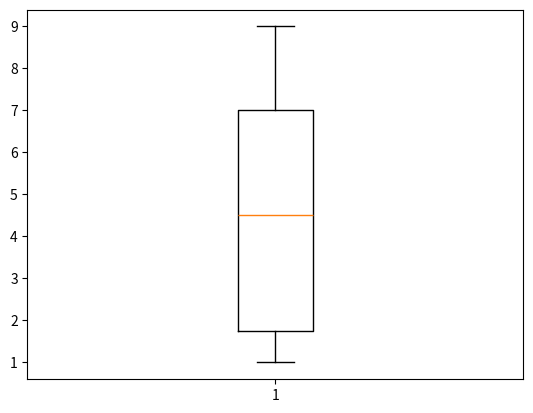
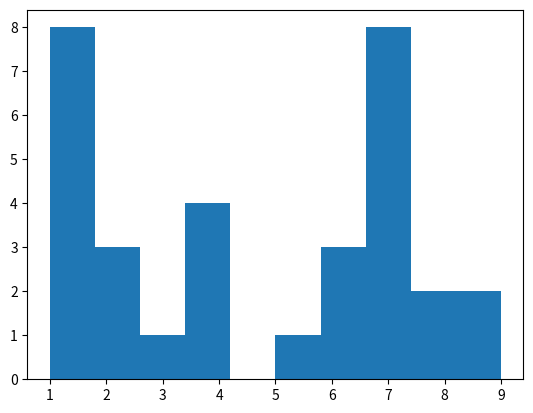
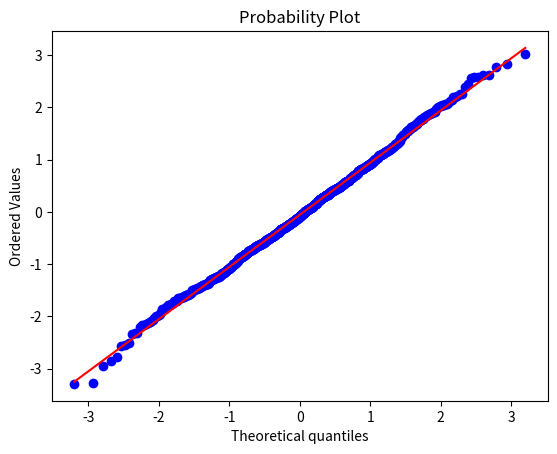
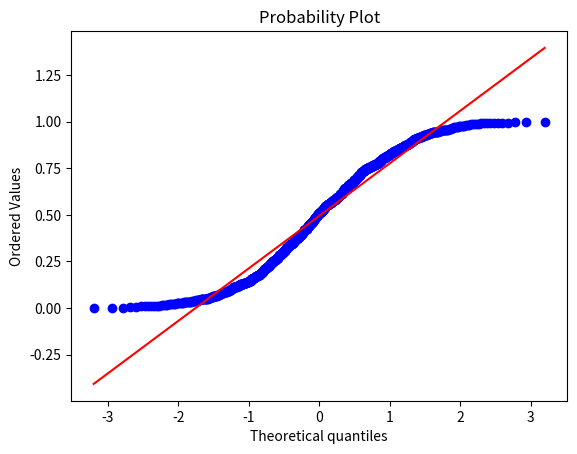

Reproduce these figures in Python, in order.
# -*- coding: utf-8 -*-
"""
Created on Thu Dec 10 18:34:39 2015

@author: Michael Lin_2
"""

import collections
import matplotlib.pyplot as plt
import numpy as np 
import scipy.stats as stats

freq_data = [1, 4, 5, 6, 9, 9, 9]

c = collections.Counter(freq_data)

# calculate the number of instances in the list
count_sum = sum(c.values())
for k,v in c.items():
  print("The frequency of number " + str(k) + " is " + str(float(v) / count_sum))
 
data = [1, 1, 1, 1, 1, 1, 1, 1, 2, 2, 2, 3, 4, 4, 4, 4, 5, 6, 6, 6, 7, 7, 7, 7, 7, 7, 7, 7, 8, 8, 9, 9]
plt.figure()
plt.boxplot(data)
plt.savefig("2.2.1 boxplot.png")
plt.figure()
plt.hist(data, histtype='bar')
plt.savefig("2.2.1 histogram.png")

plt.figure()
test_data = np.random.normal(size=1000)   
graph1 = stats.probplot(test_data, dist="norm", plot=plt)
plt.savefig("2.2.1 norm_qq.png") #this will generate the first graph
plt.figure()
test_data2 = np.random.uniform(size=1000)   
graph2 = stats.probplot(test_data2, dist="norm", plot=plt)
plt.savefig("2.2.1 uniform_qq.png") #this will generate the second graph